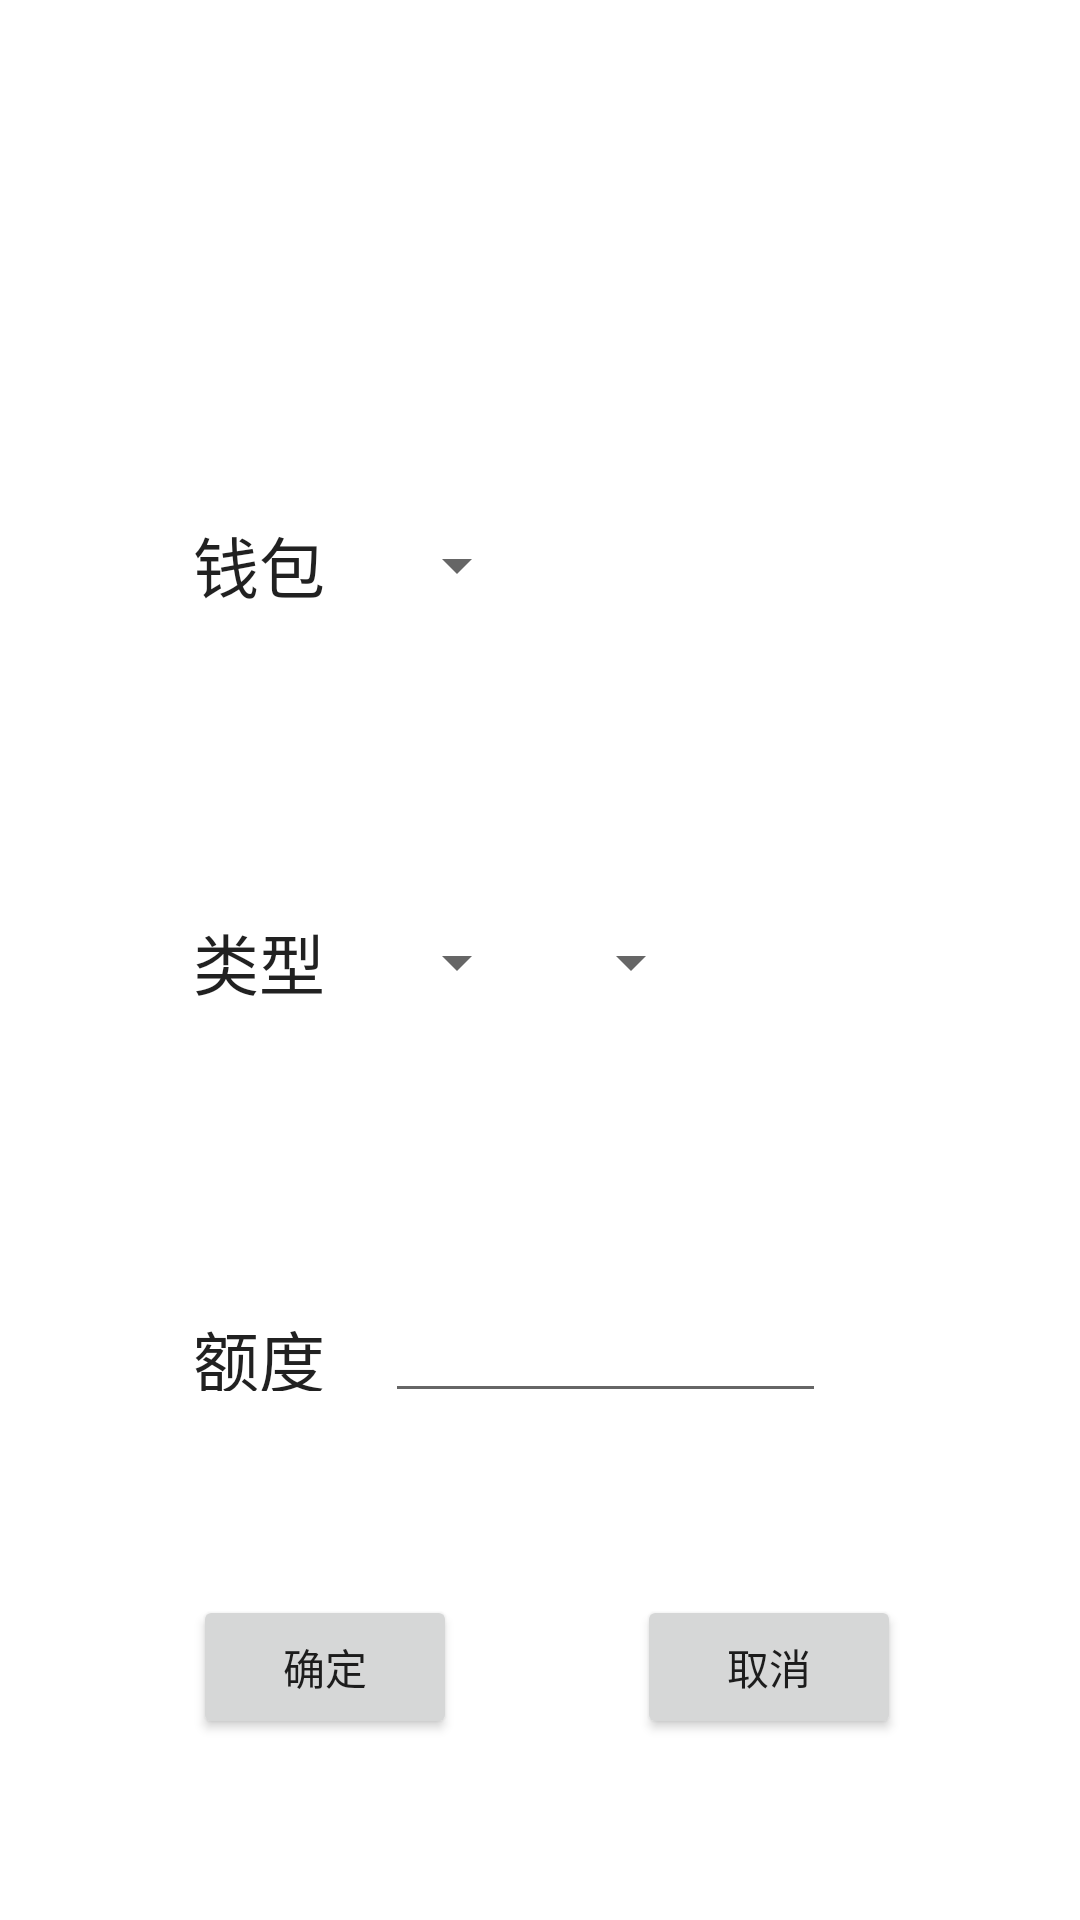

This screen was rendered from an Android layout file. Write that file and the resources it references.
<!-- AndroidManifest.xml: application theme Theme.AS -->
<!-- res/layout/activity_set_bill.xml -->
<?xml version="1.0" encoding="utf-8"?>
<androidx.constraintlayout.widget.ConstraintLayout
    xmlns:android="http://schemas.android.com/apk/res/android"
    xmlns:app="http://schemas.android.com/apk/res-auto"
    xmlns:tools="http://schemas.android.com/tools"
    android:layout_width="match_parent"
    android:layout_height="match_parent">

    <TextView
        android:id="@+id/textView2"
        android:layout_width="wrap_content"
        android:layout_height="wrap_content"
        android:text="钱包"
        android:textAppearance="@style/TextAppearance.AppCompat.Large"
        app:layout_constraintBottom_toBottomOf="parent"
        app:layout_constraintEnd_toEndOf="parent"
        app:layout_constraintHorizontal_bias="0.204"
        app:layout_constraintStart_toStartOf="parent"
        app:layout_constraintTop_toTopOf="parent"
        app:layout_constraintVertical_bias="0.283" />

    <Spinner
        android:id="@+id/spinner_wallet_name"
        android:layout_width="wrap_content"
        android:layout_height="wrap_content"
        android:layout_marginStart="20dp"
        android:layout_marginLeft="20dp"
        app:layout_constraintBottom_toBottomOf="@+id/textView2"
        app:layout_constraintStart_toEndOf="@+id/textView2"
        app:layout_constraintTop_toTopOf="@+id/textView2" />

    <TextView
        android:id="@+id/textView4"
        android:layout_width="wrap_content"
        android:layout_height="wrap_content"
        android:layout_marginTop="100dp"
        android:text="类型"
        android:textAppearance="@style/TextAppearance.AppCompat.Large"
        app:layout_constraintStart_toStartOf="@+id/textView2"
        app:layout_constraintTop_toBottomOf="@+id/textView2" />

    <TextView
        android:id="@+id/textView6"
        android:layout_width="45dp"
        android:layout_height="27dp"
        android:layout_marginTop="100dp"
        android:text="额度"
        android:textAppearance="@style/TextAppearance.AppCompat.Large"
        app:layout_constraintStart_toStartOf="@+id/textView4"
        app:layout_constraintTop_toBottomOf="@+id/textView4" />

    <Spinner
        android:id="@+id/spinner_type_category"
        android:layout_width="wrap_content"
        android:layout_height="wrap_content"
        app:layout_constraintBottom_toBottomOf="@+id/textView4"
        app:layout_constraintStart_toStartOf="@+id/spinner_wallet_name"
        app:layout_constraintTop_toTopOf="@+id/textView4" />

    <Spinner
        android:id="@+id/spinner_type_name"
        android:layout_width="wrap_content"
        android:layout_height="wrap_content"
        android:layout_marginStart="10dp"
        android:layout_marginLeft="10dp"
        app:layout_constraintBottom_toBottomOf="@+id/spinner_type_category"
        app:layout_constraintStart_toEndOf="@+id/spinner_type_category"
        app:layout_constraintTop_toTopOf="@+id/spinner_type_category"
        app:layout_constraintVertical_bias="0.5" />

    <EditText
        android:id="@+id/editText_bill_amount"
        android:layout_width="wrap_content"
        android:layout_height="wrap_content"
        android:ems="7"
        android:inputType="numberDecimal"
        app:layout_constraintBottom_toBottomOf="@+id/textView6"
        app:layout_constraintStart_toStartOf="@+id/spinner_type_category"
        app:layout_constraintTop_toTopOf="@+id/textView6" />

    <Button
        android:id="@+id/button_confirm_set_bill"
        android:layout_width="wrap_content"
        android:layout_height="wrap_content"
        android:text="确定"
        app:layout_constraintBottom_toBottomOf="parent"
        app:layout_constraintStart_toStartOf="@+id/textView6"
        app:layout_constraintTop_toBottomOf="@+id/editText_bill_amount" />

    <Button
        android:id="@+id/button_cancel_set_bill"
        android:layout_width="wrap_content"
        android:layout_height="wrap_content"
        android:text="取消"
        app:layout_constraintBottom_toBottomOf="parent"
        app:layout_constraintEnd_toEndOf="parent"
        app:layout_constraintStart_toEndOf="@+id/button_confirm_set_bill"
        app:layout_constraintTop_toBottomOf="@+id/editText_bill_amount" />
</androidx.constraintlayout.widget.ConstraintLayout>
<!-- resources referenced by this layout -->
<resources>
  <style name="Theme.AS" parent="Theme.MaterialComponents.DayNight.DarkActionBar">
          
          <item name="colorPrimary">@color/purple_500</item>
          <item name="colorPrimaryVariant">@color/purple_700</item>
          <item name="colorOnPrimary">@color/white</item>
          
          <item name="colorSecondary">@color/teal_200</item>
          <item name="colorSecondaryVariant">@color/teal_700</item>
          <item name="colorOnSecondary">@color/black</item>
          
          <item name="android:statusBarColor" tools:targetApi="l">?attr/colorPrimaryVariant</item>
          
      </style>
  <color name="purple_500">#FF6200EE</color>
  <color name="purple_700">#FF3700B3</color>
  <color name="white">#FFFFFFFF</color>
  <color name="teal_200">#FF03DAC5</color>
  <color name="teal_700">#FF018786</color>
  <color name="black">#FF000000</color>
</resources>
